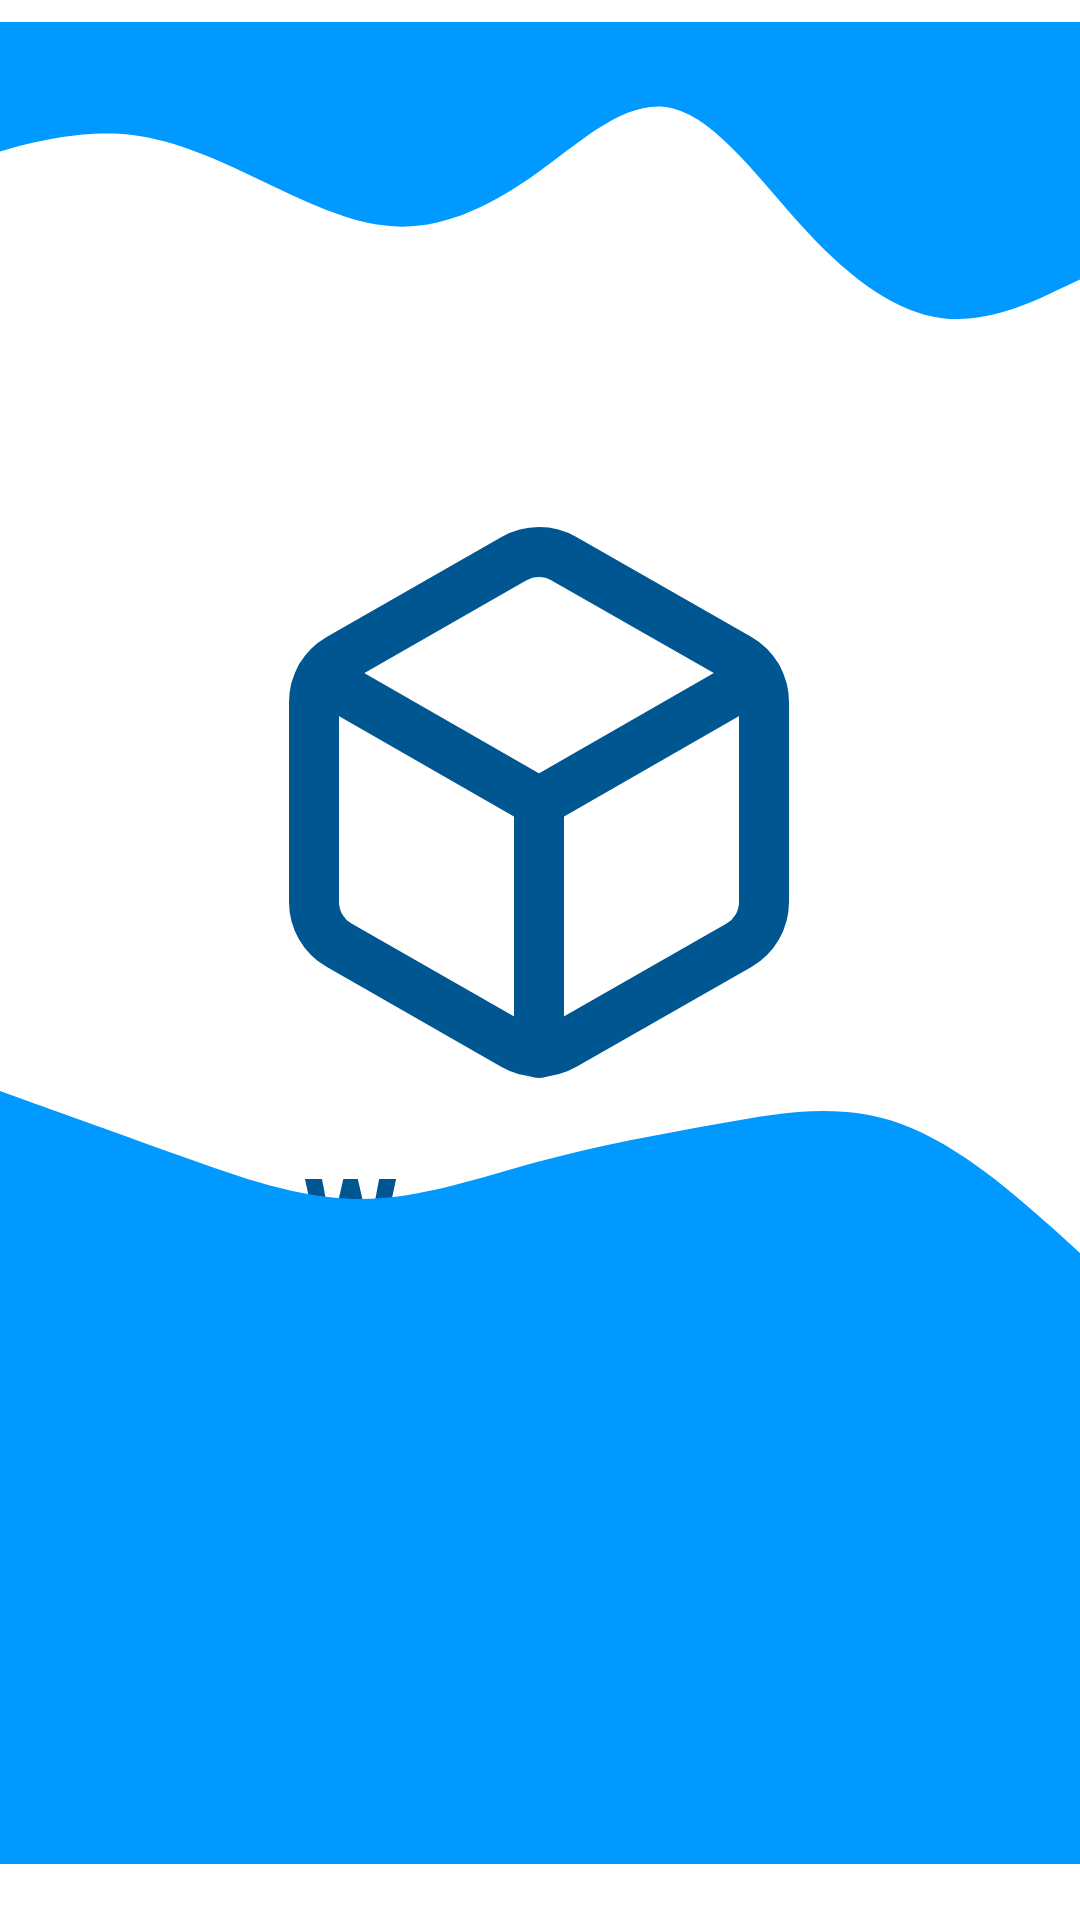

Layout XML and referenced resources for this Android screen:
<!-- AndroidManifest.xml: application theme Theme.WordBoxMobileApp -->
<!-- res/layout/activity_splash_screen.xml -->
<?xml version="1.0" encoding="utf-8"?>
<androidx.constraintlayout.widget.ConstraintLayout xmlns:android="http://schemas.android.com/apk/res/android"
    xmlns:app="http://schemas.android.com/apk/res-auto"
    xmlns:tools="http://schemas.android.com/tools"
    android:id="@+id/main"
    android:layout_width="match_parent"
    android:layout_height="match_parent"
    tools:context=".SplashScreen"
    android:background="@color/white">

    <ImageView
        android:id="@+id/imageView2"
        android:layout_width="match_parent"
        android:layout_height="wrap_content"
        app:layout_constraintEnd_toEndOf="parent"
        app:layout_constraintHorizontal_bias="0.476"
        app:layout_constraintStart_toStartOf="parent"
        app:layout_constraintTop_toTopOf="parent"
        app:srcCompat="@drawable/topmaterial" />

    <ImageView
        android:id="@+id/imageView3"
        android:layout_width="wrap_content"
        android:layout_height="wrap_content"
        android:layout_marginStart="32dp"
        android:layout_marginTop="54dp"
        android:layout_marginEnd="32dp"
        app:layout_constraintEnd_toEndOf="parent"
        app:layout_constraintHorizontal_bias="0.497"
        app:layout_constraintStart_toStartOf="parent"
        app:layout_constraintTop_toBottomOf="@+id/imageView2"
        app:srcCompat="@drawable/logomaterial" />

    <ImageView
        android:id="@+id/imageView4"
        android:layout_width="match_parent"
        android:layout_height="wrap_content"
        app:layout_constraintBottom_toBottomOf="parent"
        app:layout_constraintEnd_toEndOf="parent"
        app:layout_constraintHorizontal_bias="0.0"
        app:layout_constraintStart_toStartOf="parent"
        app:layout_constraintTop_toBottomOf="@+id/imageView3"
        app:layout_constraintVertical_bias="1.0"
        app:srcCompat="@drawable/bottomaterial" />
</androidx.constraintlayout.widget.ConstraintLayout>
<!-- resources referenced by this layout -->
<resources>
  <!-- drawable bottomaterial (drawable) -->
  <?xml version="1.0" encoding="UTF-8"?>
  <vector xmlns:aapt="http://schemas.android.com/aapt" xmlns:android="http://schemas.android.com/apk/res/android" android:height="295dp" android:viewportHeight="295.0" android:viewportWidth="412.0" android:width="412dp">
  <path android:fillColor="#FF0099FF" android:fillType="evenOdd" android:pathData="M0 0L11.33 4.12C23.0033 8.24 45.6633 16.48 68.6667 24.72C91.67 32.96 114.33 41.2 137.333 41.2C160.337 41.2 182.997 32.96 206 26.78C229.003 20.6 251.663 16.48 274.667 12.36C297.67 8.24 320.33 4.12 343.333 12.36C366.337 20.6 388.997 41.2 400.67 51.5L412 61.8V111.24H400.67C388.997 111.24 366.337 111.24 343.333 111.24C320.33 111.24 297.67 111.24 274.667 111.24C251.663 111.24 229.003 111.24 206 111.24C182.997 111.24 160.337 111.24 137.333 111.24C114.33 111.24 91.67 111.24 68.6667 111.24C45.6633 111.24 23.0033 111.24 11.33 111.24H0V0Z "/>
  <path android:fillColor="#FF0099FF" android:pathData="M 0.0 77.24 H 412.0 V 295.24 H 0.0 V 77.24 Z"/>
  </vector>
  <!-- drawable logomaterial: vector/xml drawable (drawable, 8765 chars, omitted) -->
  <!-- drawable topmaterial (drawable) -->
  <?xml version="1.0" encoding="UTF-8"?>
  <vector xmlns:aapt="http://schemas.android.com/aapt" xmlns:android="http://schemas.android.com/apk/res/android" android:height="114dp" android:viewportHeight="114.0" android:viewportWidth="412.0" android:width="412dp">
  <path android:fillColor="#FF0099FF" android:fillType="evenOdd" android:pathData="M0 49.5L7.58333 47.38C16.1667 45.32 33.3333 41.2 50.5 43.26C67.6667 45.32 84.8333 53.56 102 61.8C119.167 70.04 136.333 78.28 153.5 78.28C170.667 78.28 187.833 70.04 205 57.68C222.167 45.32 239.333 28.84 256.5 32.96C273.667 37.08 290.833 61.8 308 80.34C325.167 98.88 342.333 111.24 359.5 113.3C376.667 115.36 393.833 107.12 402.417 103L412 98.5V0H402.417C393.833 0 376.667 0 359.5 0C342.333 0 325.167 0 308 0C290.833 0 273.667 0 256.5 0C239.333 0 222.167 0 205 0C187.833 0 170.667 0 153.5 0C136.333 0 119.167 0 102 0C84.8333 0 67.6667 0 50.5 0C33.3333 0 16.1667 0 7.58333 0H0V49.5Z "/>
  </vector>
  <style name="Theme.WordBoxMobileApp" parent="Base.Theme.WordBoxMobileApp" />
  <style name="Base.Theme.WordBoxMobileApp" parent="Theme.Material3.DayNight.NoActionBar">
          
          
      </style>
  <!-- not gathered from this repository: default colours our renderer supplied (Android Studio template values) -->
  <color name="white">#FFFFFFFF</color>
</resources>
